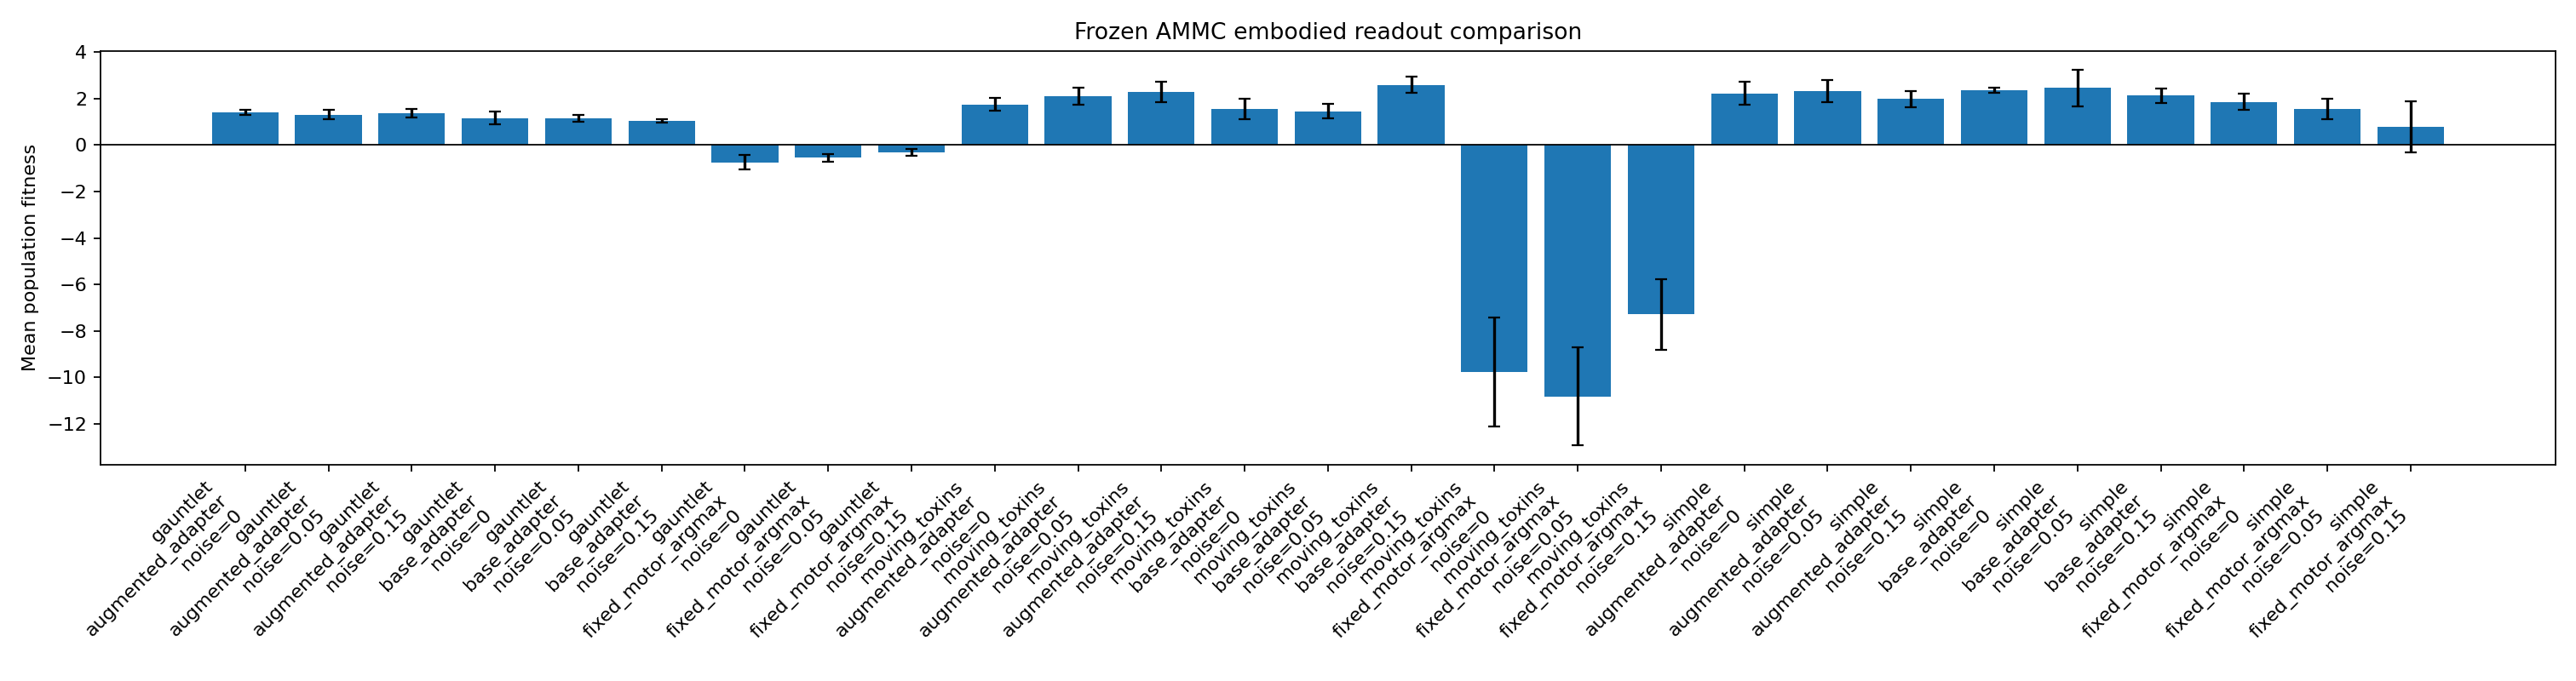

Values plotted in this chart, from the file beside it:
world, policy, sensor_noise_std, seeds, mean_fitness, std_mean_fitness, mean_food_hits, mean_toxin_hits, mean_survival_rate, mean_cue_action_coverage, mean_oracle_action_agreement, mean_action_magnitude
gauntlet, augmented_adapter, 0.0, 5, 1.391, 0.1075, 11.75, 9.923, 0.6662, 1.0, 0.6785, 1.0
gauntlet, augmented_adapter, 0.05, 5, 1.312, 0.1848, 12.61, 10.86, 0.6553, 1.0, 0.6497, 1.0
gauntlet, augmented_adapter, 0.15, 5, 1.358, 0.1824, 15.35, 13.48, 0.6419, 1.0, 0.6241, 1.0
gauntlet, base_adapter, 0.0, 5, 1.166, 0.2614, 12.5, 10.88, 0.6411, 1.0, 0.6667, 1.0
gauntlet, base_adapter, 0.05, 5, 1.147, 0.1368, 13.67, 12.04, 0.635, 1.0, 0.6409, 1.0
gauntlet, base_adapter, 0.15, 5, 1.04, 0.07975, 15.68, 14.1, 0.6191, 1.0, 0.6143, 1.0
gauntlet, fixed_motor_argmax, 0.0, 5, -0.7437, 0.3015, 0.6876, 1.391, 0.4688, 0.03431, 0.5958, 0.02676
gauntlet, fixed_motor_argmax, 0.05, 5, -0.5443, 0.1573, 0.4891, 1.001, 0.5299, 0.01886, 0.5442, 0.0192
gauntlet, fixed_motor_argmax, 0.15, 5, -0.321, 0.1439, 0.3611, 0.6603, 0.6387, 0.016, 0.4008, 0.01622
moving_toxins, augmented_adapter, 0.0, 5, 1.752, 0.2721, 24.35, 22.6, 0.6726, 1.0, 0.672, 1.0
moving_toxins, augmented_adapter, 0.05, 5, 2.107, 0.3574, 29.5, 27.39, 0.6724, 1.0, 0.6476, 1.0
moving_toxins, augmented_adapter, 0.15, 5, 2.277, 0.4383, 39.23, 36.95, 0.6539, 1.0, 0.6144, 1.0
moving_toxins, base_adapter, 0.0, 5, 1.543, 0.4363, 24.42, 22.88, 0.6504, 1.0, 0.6563, 1.0
moving_toxins, base_adapter, 0.05, 5, 1.458, 0.3041, 28.16, 26.7, 0.6375, 1.0, 0.6337, 1.0
moving_toxins, base_adapter, 0.15, 5, 2.586, 0.3473, 45.19, 42.61, 0.6577, 1.0, 0.6045, 1.0
moving_toxins, fixed_motor_argmax, 0.0, 5, -9.75, 2.346, 28.84, 38.59, 0.1173, 0.07405, 0.326, 0.07514
moving_toxins, fixed_motor_argmax, 0.05, 5, -10.81, 2.12, 22.63, 33.44, 0.07312, 0.06801, 0.3164, 0.0689
moving_toxins, fixed_motor_argmax, 0.15, 5, -7.29, 1.504, 27.43, 34.72, 0.1729, 0.06273, 0.2938, 0.06365
simple, augmented_adapter, 0.0, 5, 2.225, 0.5084, 24.04, 21.82, 0.6894, 1.0, 0.6763, 1.0
simple, augmented_adapter, 0.05, 5, 2.313, 0.4826, 25.56, 23.25, 0.6934, 1.0, 0.6517, 1.0
simple, augmented_adapter, 0.15, 5, 1.981, 0.3562, 36.4, 34.42, 0.642, 1.0, 0.616, 1.0
simple, base_adapter, 0.0, 5, 2.356, 0.1192, 28.5, 26.14, 0.6831, 1.0, 0.6566, 1.0
simple, base_adapter, 0.05, 5, 2.458, 0.7843, 29.94, 27.48, 0.6737, 1.0, 0.6405, 1.0
simple, base_adapter, 0.15, 5, 2.119, 0.3247, 42.73, 40.61, 0.6341, 1.0, 0.6063, 1.0
simple, fixed_motor_argmax, 0.0, 5, 1.858, 0.3402, 8.683, 6.825, 0.74, 0.06767, 0.376, 0.06876
simple, fixed_motor_argmax, 0.05, 5, 1.557, 0.4459, 7.52, 5.962, 0.7253, 0.06373, 0.3644, 0.06481
simple, fixed_motor_argmax, 0.15, 5, 0.7793, 1.095, 9.551, 8.772, 0.6352, 0.06048, 0.3124, 0.06143
